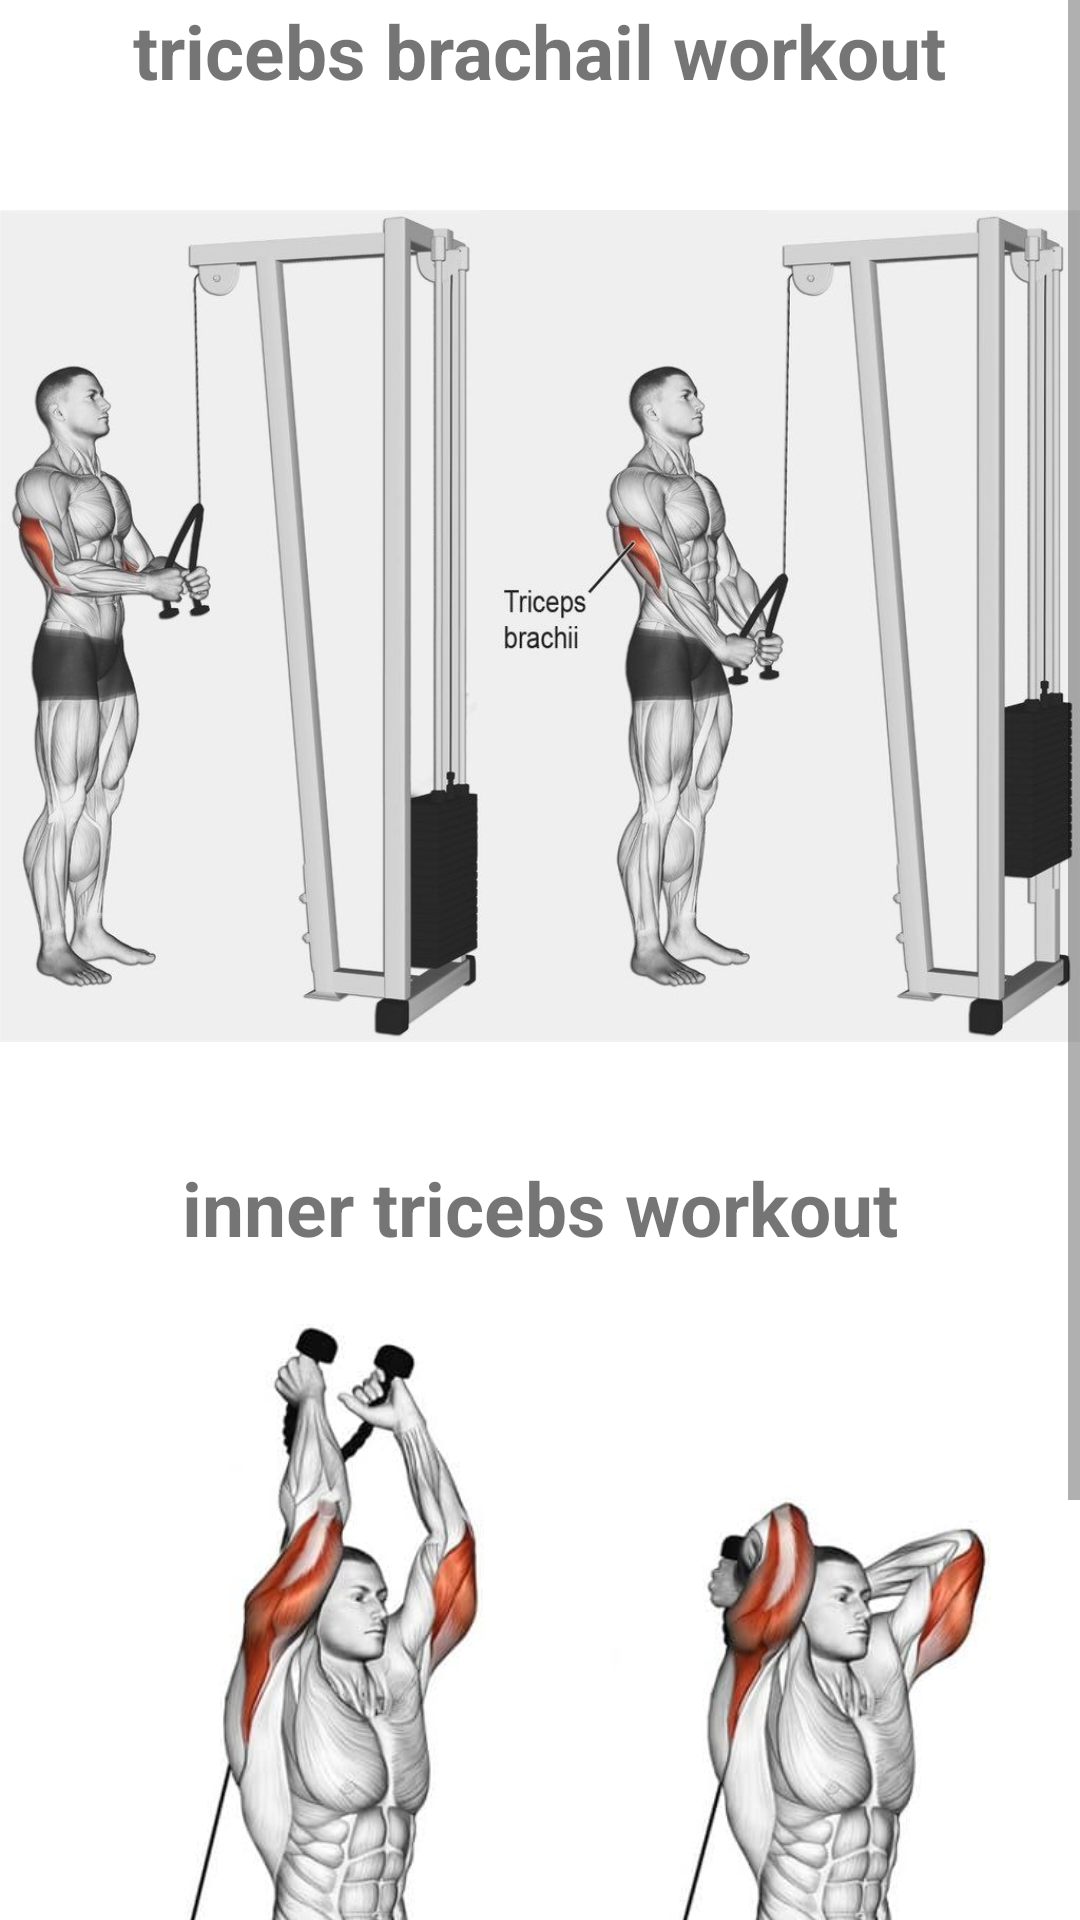

Here is an Android app screen rendered from its layout file. Give the layout XML and the strings, colors and styles it references.
<!-- AndroidManifest.xml: application theme Theme.Zaali -->
<!-- res/layout/activity_tricebstivity.xml -->
<?xml version="1.0" encoding="utf-8"?>
<ScrollView xmlns:android="http://schemas.android.com/apk/res/android"
    xmlns:app="http://schemas.android.com/apk/res-auto"
    xmlns:tools="http://schemas.android.com/tools"
    android:layout_width="match_parent"
    android:layout_height="match_parent"
    tools:context=".tricebstivity">
    <LinearLayout
        android:layout_width="match_parent"
        android:layout_height="wrap_content"
        android:orientation="vertical"
        android:gravity="center"
        >
        <TextView
            android:textSize="25dp"
            android:textStyle="bold"
            android:layout_width="wrap_content"
            android:layout_height="wrap_content"
            android:text="tricebs brachail workout"
            />
        <ImageView
            android:layout_width="match_parent"
            android:layout_height="350dp"
            android:src="@drawable/img_9"
            />
        <TextView
            android:layout_margin="2dp"
            android:textSize="25dp"
            android:textStyle="bold"
            android:layout_width="wrap_content"
            android:layout_height="wrap_content"
            android:text="inner tricebs workout"
            />
        <ImageView
            android:layout_width="match_parent"
            android:layout_height="350dp"
            android:src="@drawable/img_10"
            />


        <Button
            android:id="@+id/eddtofavoritesChest3"
            android:backgroundTint="#2ACD30"
            android:layout_width="wrap_content"
            android:layout_height="wrap_content"
            android:text="add to favorites"
            />

    </LinearLayout>


</ScrollView>
<!-- resources referenced by this layout -->
<resources>
  <!-- drawable img_10: png bitmap (drawable, 295375 bytes) -->
  <!-- drawable img_9: png bitmap (drawable, 396249 bytes) -->
  <style name="Theme.Zaali" parent="Theme.MaterialComponents.DayNight.DarkActionBar">
          
          <item name="colorPrimary">@color/purple_500</item>
          <item name="colorPrimaryVariant">@color/purple_700</item>
          <item name="colorOnPrimary">@color/white</item>
          
          <item name="colorSecondary">@color/teal_200</item>
          <item name="colorSecondaryVariant">@color/teal_700</item>
          <item name="colorOnSecondary">@color/black</item>
          
          <item name="android:statusBarColor" tools:targetApi="l">?attr/colorPrimaryVariant</item>
          
      </style>
  <!-- not gathered from this repository: default colours our renderer supplied (Android Studio template values) -->
  <color name="purple_500">#FF6200EE</color>
  <color name="purple_700">#FF3700B3</color>
  <color name="teal_200">#FF03DAC5</color>
  <color name="teal_700">#FF018786</color>
  <color name="black">#FF000000</color>
  <color name="white">#FFFFFFFF</color>
</resources>
